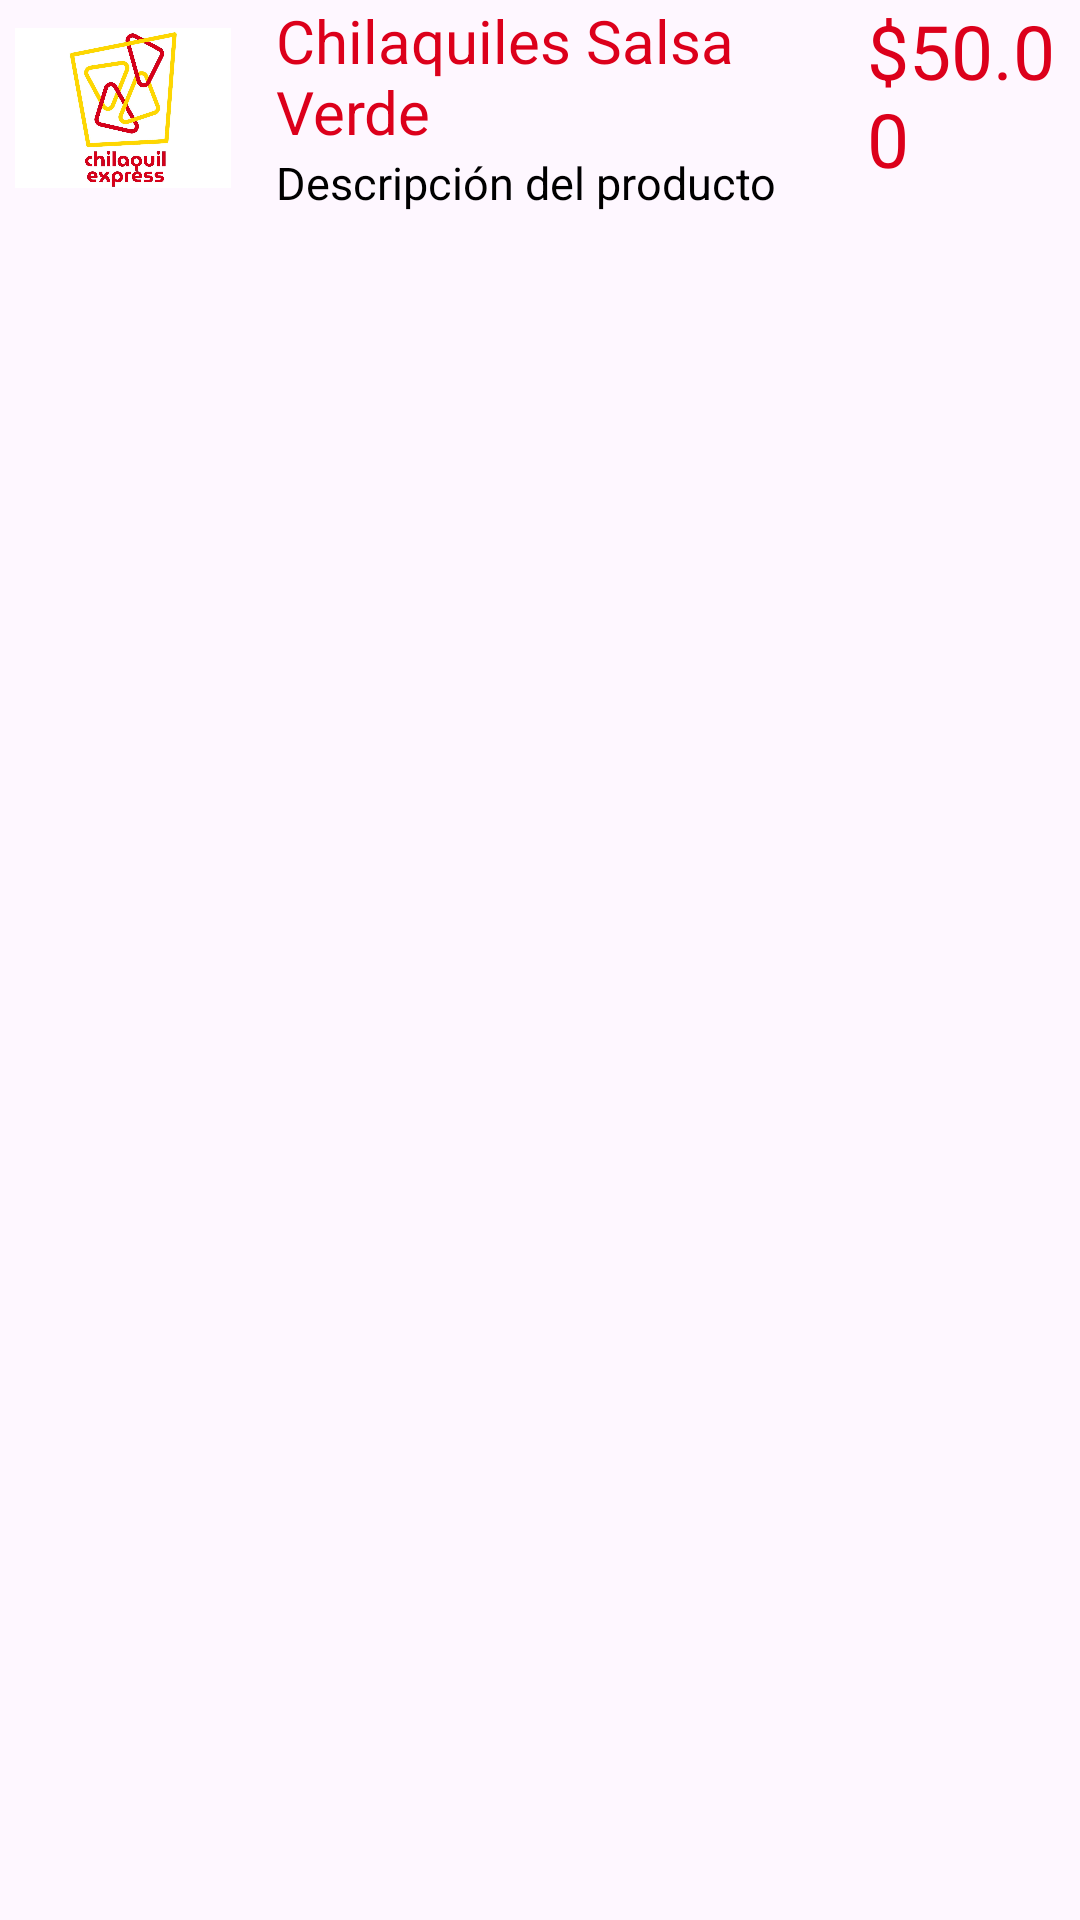

Layout XML and referenced resources for this Android screen:
<!-- AndroidManifest.xml: application theme Theme.ChilaquilExpress -->
<!-- res/layout/producto_view.xml -->
<?xml version="1.0" encoding="utf-8"?>
<LinearLayout xmlns:android="http://schemas.android.com/apk/res/android"
    xmlns:app="http://schemas.android.com/apk/res-auto"
    xmlns:tools="http://schemas.android.com/tools"
    android:id="@+id/main"
    android:layout_width="match_parent"
    android:layout_height="match_parent"
    android:orientation="horizontal"
    tools:context=".ProductoViewActivity">

    <ImageView
        android:id="@+id/producto_img"
        android:layout_width="72dp"
        android:layout_height="72dp"
        android:src="@drawable/logo"
        android:layout_marginLeft="5dp"
        />
    <LinearLayout
        android:layout_width="0dp"
        android:layout_height="wrap_content"
        android:layout_weight="3"
        android:orientation="vertical">

        <TextView
            android:id="@+id/producto_nombre"
            android:layout_width="match_parent"
            android:layout_height="wrap_content"
            android:textColor="@color/rojo"
            android:layout_marginLeft="15dp"
            android:layout_marginRight="15dp"
            android:text="Chilaquiles Salsa Verde"
            android:textSize="20sp"
            />
        <TextView
            android:id="@+id/producto_desc"
            android:layout_width="match_parent"
            android:layout_height="wrap_content"
            android:textColor="@color/black"
            android:layout_marginRight="15dp"
            android:layout_marginLeft="15dp"
            android:text="Descripción del producto"
            android:textSize="15sp"
            />
    </LinearLayout>

    <TextView
        android:id="@+id/producto_precio"
        android:layout_width="0dp"
        android:layout_weight="1"
        android:layout_height="match_parent"
        android:layout_gravity="center"
        android:textColor="@color/rojo"
        android:text="$50.00"
        android:textSize="25sp"
        />
</LinearLayout>
<!-- resources referenced by this layout -->
<resources>
  <color name="black">#FF000000</color>
  <color name="rojo">#dc001b</color>
  <!-- drawable logo: jpg bitmap (drawable, 189875 bytes) -->
  <style name="Theme.ChilaquilExpress" parent="Base.Theme.ChilaquilExpress" />
  <style name="Base.Theme.ChilaquilExpress" parent="Theme.Material3.DayNight.NoActionBar">
          
          <item name="colorPrimary">@color/rojo</item>
      </style>
</resources>
